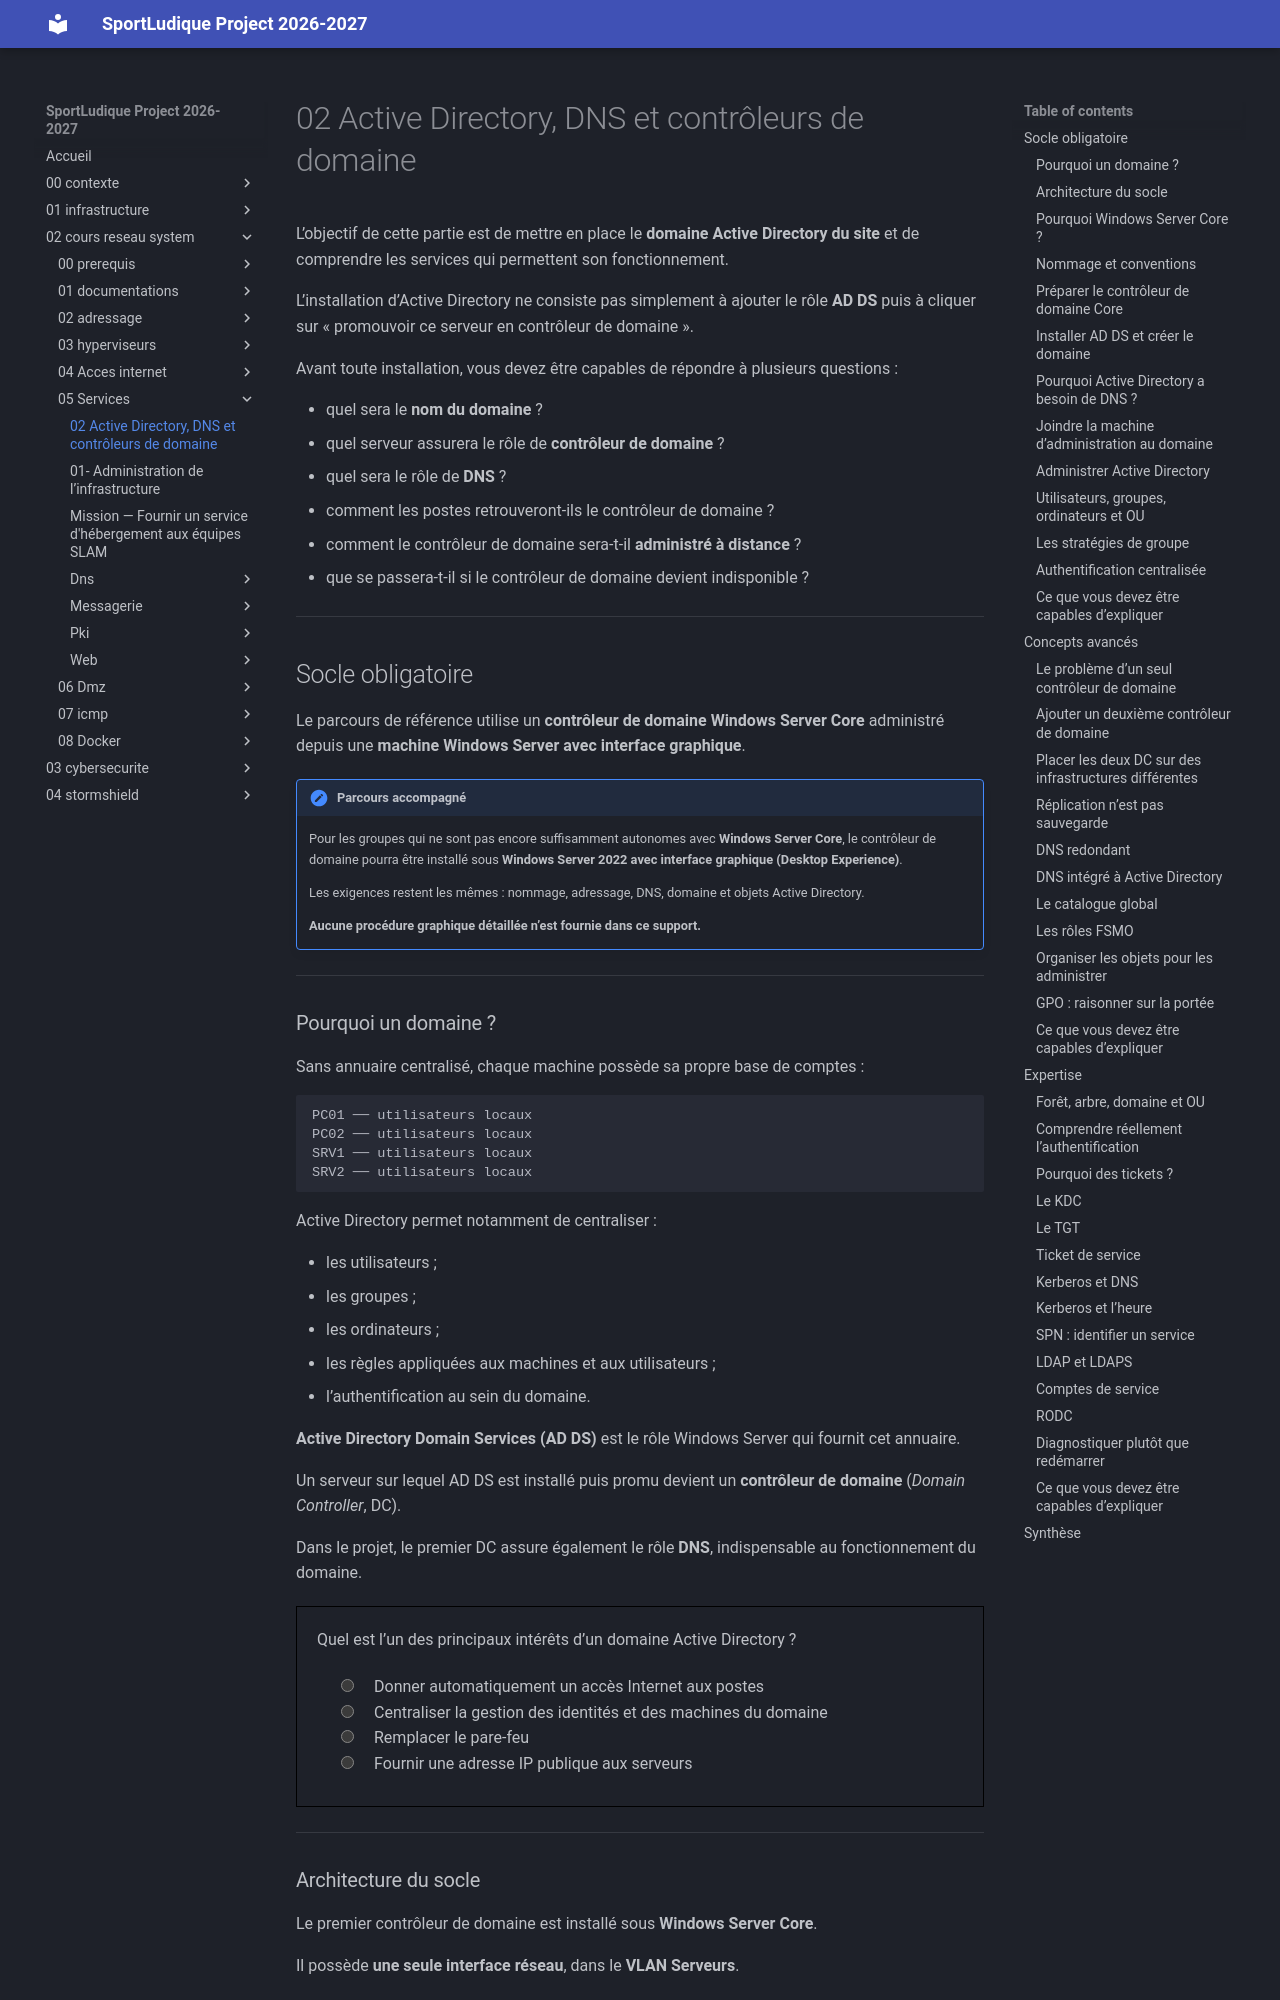

repository: lmeryFulbert/SportLudique2026-2027 · page: 02-cours-reseau-system/05-Services/active-directory/index.html · generator: mkdocs

# 02 Active Directory, DNS et contrôleurs de domaine

L’objectif de cette partie est de mettre en place le **domaine Active Directory du site** et de comprendre les services qui permettent son fonctionnement.

L’installation d’Active Directory ne consiste pas simplement à ajouter le rôle **AD DS** puis à cliquer sur « promouvoir ce serveur en contrôleur de domaine ».

Avant toute installation, vous devez être capables de répondre à plusieurs questions :

- quel sera le **nom du domaine** ?
- quel serveur assurera le rôle de **contrôleur de domaine** ?
- quel sera le rôle de **DNS** ?
- comment les postes retrouveront-ils le contrôleur de domaine ?
- comment le contrôleur de domaine sera-t-il **administré à distance** ?
- que se passera-t-il si le contrôleur de domaine devient indisponible ?

---

## Socle obligatoire

Le parcours de référence utilise un **contrôleur de domaine Windows Server Core** administré depuis une **machine Windows Server avec interface graphique**.

!!! note "Parcours accompagné"

    Pour les groupes qui ne sont pas encore suffisamment autonomes avec **Windows Server Core**, le contrôleur de domaine pourra être installé sous **Windows Server 2022 avec interface graphique (Desktop Experience)**.

    Les exigences restent les mêmes : nommage, adressage, DNS, domaine et objets Active Directory.

    **Aucune procédure graphique détaillée n’est fournie dans ce support.**

---

### Pourquoi un domaine ?

Sans annuaire centralisé, chaque machine possède sa propre base de comptes :

```text
PC01 ── utilisateurs locaux
PC02 ── utilisateurs locaux
SRV1 ── utilisateurs locaux
SRV2 ── utilisateurs locaux
```

Active Directory permet notamment de centraliser :

- les utilisateurs ;
- les groupes ;
- les ordinateurs ;
- les règles appliquées aux machines et aux utilisateurs ;
- l’authentification au sein du domaine.

**Active Directory Domain Services (AD DS)** est le rôle Windows Server qui fournit cet annuaire.

Un serveur sur lequel AD DS est installé puis promu devient un **contrôleur de domaine** (*Domain Controller*, DC).

Dans le projet, le premier DC assure également le rôle **DNS**, indispensable au fonctionnement du domaine.

<quiz>
Quel est l’un des principaux intérêts d’un domaine Active Directory ?

- [ ] Donner automatiquement un accès Internet aux postes
- [x] Centraliser la gestion des identités et des machines du domaine
- [ ] Remplacer le pare-feu
- [ ] Fournir une adresse IP publique aux serveurs
</quiz>

---
